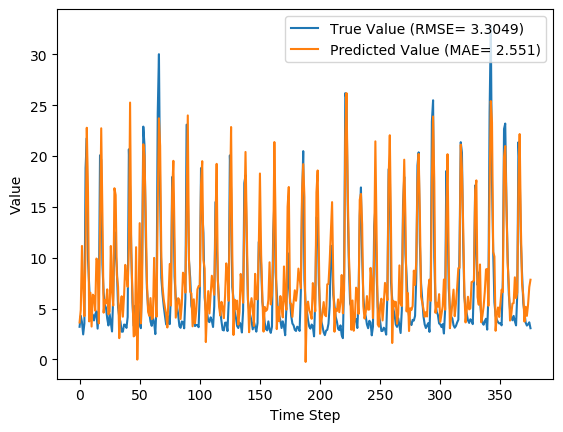

The data file committed next to this chart (first rows):
y_true, y_pred, y_true_scaled, y_pred_scaled
3.21, 3.631, 0.07724, 0.09073
4.29, 4.874, 0.1119, 0.1306
3.67, 11.16, 0.09199, 0.332
2.46, 7.224, 0.05321, 0.2059
3.54, 4.254, 0.08782, 0.1107
18.82, 11.01, 0.5776, 0.3271
21.76, 22.78, 0.6718, 0.7044
9.83, 16.43, 0.2894, 0.5011
7.16, 3.739, 0.2038, 0.09421
4.67, 6.562, 0.124, 0.1847
4.44, 3.232, 0.1167, 0.07796
4.4, 6.369, 0.1154, 0.1785
3.83, 6.202, 0.09712, 0.1731
4.42, 4.79, 0.116, 0.1279
4.72, 9.922, 0.1256, 0.2924
3.03, 9.732, 0.07147, 0.2863
4.87, 3.542, 0.1304, 0.08788
20.07, 12.53, 0.6176, 0.3759
19.62, 22.73, 0.6032, 0.7027
9.33, 14.26, 0.2734, 0.4315
6.56, 4.597, 0.1846, 0.1217
5.37, 5.852, 0.1465, 0.1619
5.07, 5.51, 0.1369, 0.151
4.02, 6.891, 0.1032, 0.1952
3.34, 4.431, 0.08141, 0.1164
4.47, 4.693, 0.1176, 0.1248
3.61, 11.15, 0.09006, 0.3318
2.75, 6.623, 0.0625, 0.1866
6.28, 5.292, 0.1756, 0.144
12.55, 16.83, 0.3766, 0.5138
10.44, 16.17, 0.309, 0.4926
9.01, 8.311, 0.2631, 0.2407
5.12, 7.145, 0.1385, 0.2034
4.16, 2.092, 0.1077, 0.0414
3.72, 5.21, 0.09359, 0.1413
2.73, 6.21, 0.06186, 0.1734
2.73, 4.201, 0.06186, 0.109
3.43, 6.242, 0.08429, 0.1744
3.4, 9.298, 0.08333, 0.2724
3.1, 8.159, 0.07372, 0.2359
4.17, 7.137, 0.108, 0.2031
20.66, 10.98, 0.6365, 0.3264
16.78, 25.25, 0.5122, 0.7838
10.67, 10.48, 0.3163, 0.3103
5.59, 6.523, 0.1535, 0.1834
3.31, 2.267, 0.08045, 0.04703
5.26, 2.368, 0.1429, 0.05026
3.05, 11.03, 0.07212, 0.328
3.04, -0.01615, 0.07179, -0.02616
5.26, 5.129, 0.1429, 0.1387
3.41, 13.4, 0.08365, 0.4037
3.07, 3.546, 0.07276, 0.08802
9.62, 7.095, 0.2827, 0.2018
22.89, 21.16, 0.708, 0.6525
21.04, 19.99, 0.6487, 0.6151
12.14, 14.33, 0.3635, 0.4338
7.0, 7.609, 0.1987, 0.2182
5.08, 4.673, 0.1372, 0.1241
4.58, 4.287, 0.1212, 0.1118
3.72, 6.032, 0.09359, 0.1677
... 316 more rows
